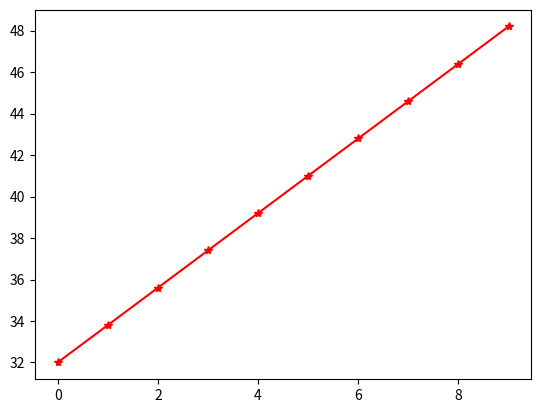

This figure's Python source:
import matplotlib.pyplot as plt
import numpy as np

x = range(0, 10)
y = [1.8 * F + 32 for F in x]

print(x)
print(y)

plt.plot(x, y, '-*r')
plt.show()